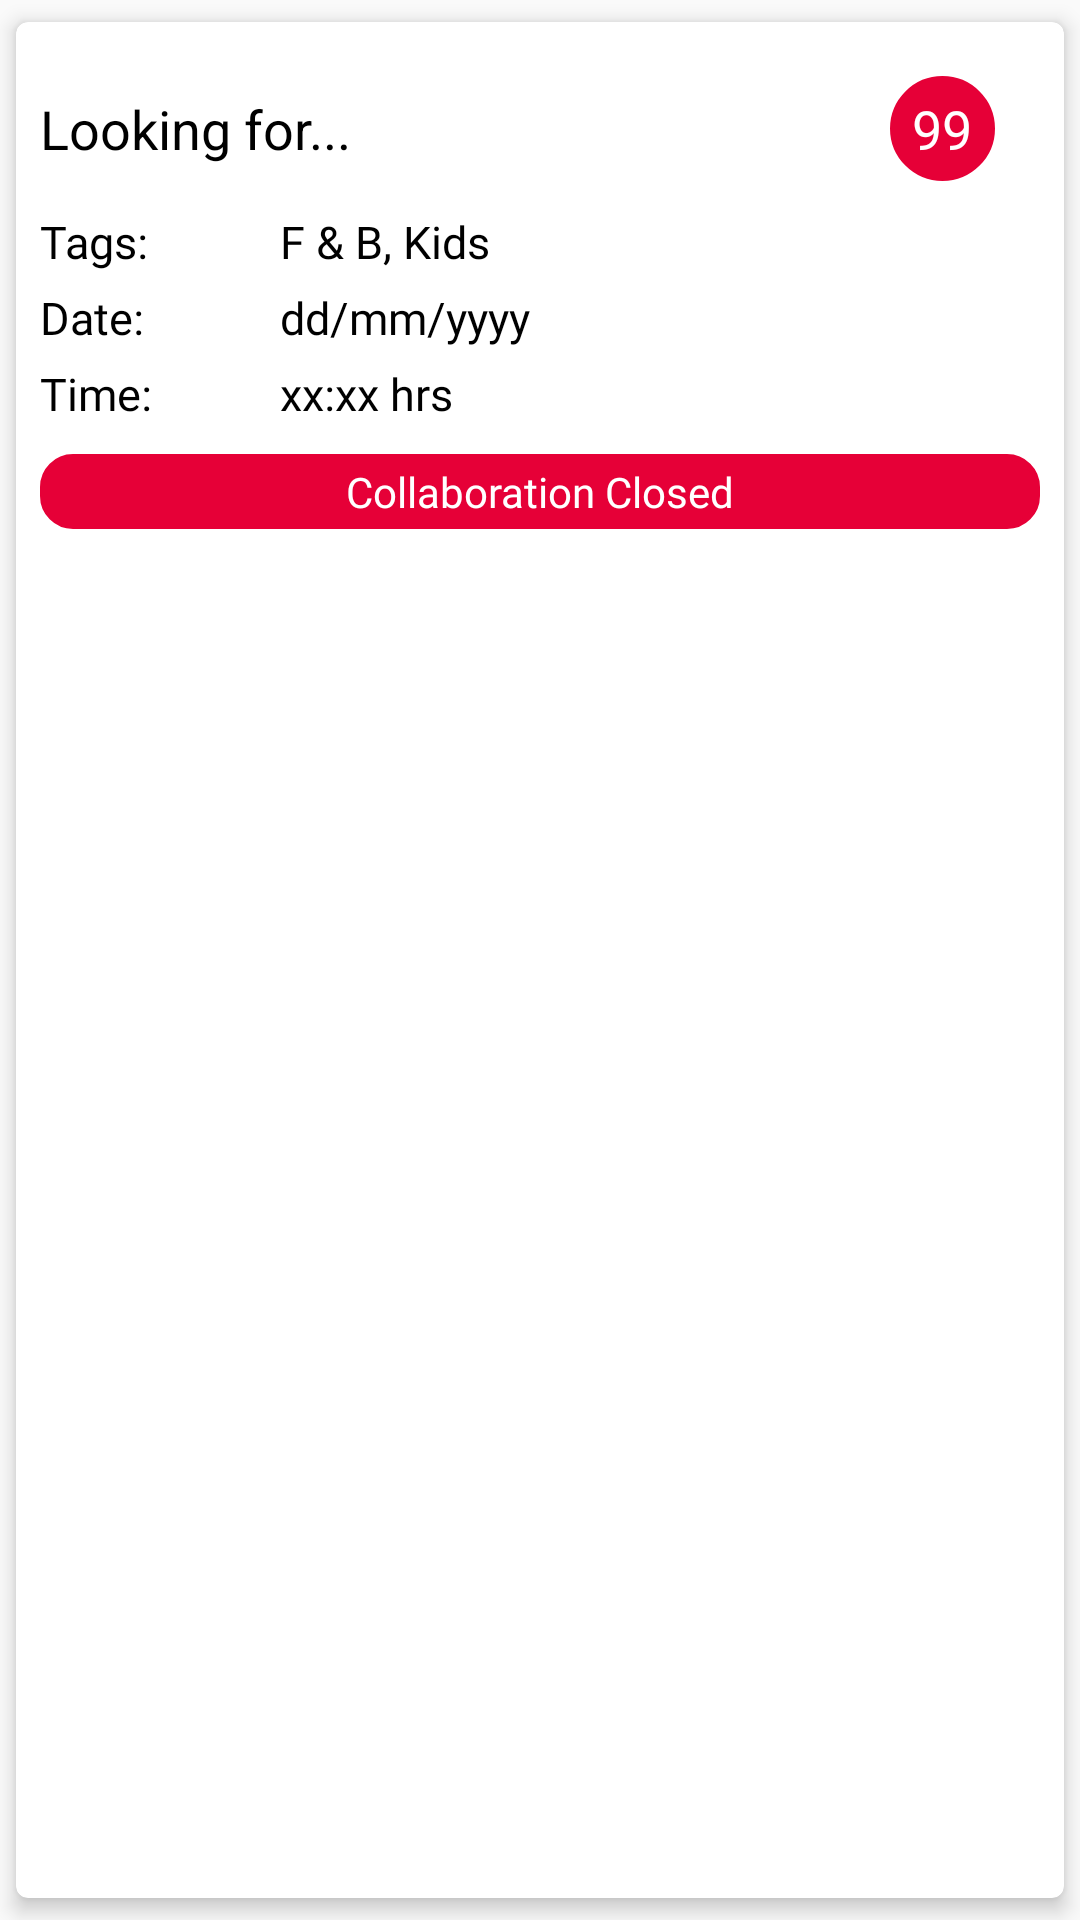

Here is an Android app screen rendered from its layout file. Give the layout XML and the strings, colors and styles it references.
<!-- AndroidManifest.xml: application theme AppTheme -->
<!-- res/layout/activity_profile_cplatform_helper.xml -->
<?xml version="1.0" encoding="utf-8"?>
<androidx.cardview.widget.CardView
    xmlns:android="http://schemas.android.com/apk/res/android"
    android:layout_width="match_parent"
    android:layout_height="wrap_content"
    xmlns:app="http://schemas.android.com/apk/res-auto"
    app:cardUseCompatPadding="true"
    app:cardCornerRadius="4dp"
    app:cardElevation="4dp"
    app:cardBackgroundColor="@color/colorWhite"
    android:layout_marginHorizontal="3dp"
    app:contentPadding="5dp"
    android:id="@+id/profile_cplatform_helper_click_CV"
    android:background="@color/colorBackgroundColour"
    >

    <LinearLayout
        android:layout_width="match_parent"
        android:layout_height="wrap_content"
        android:orientation="vertical"
        android:layout_margin="3dp">


        <LinearLayout
            android:layout_width="match_parent"
            android:layout_height="wrap_content"
            android:orientation="horizontal"
            android:weightSum="100"
            android:layout_marginVertical="10dp">

            <TextView
                android:layout_weight="95"
                android:id="@+id/profile_cplatform_helper_post_title_TV"
                android:layout_width="0dp"
                android:layout_height="wrap_content"
                android:ellipsize="end"
                android:maxLength="35"
                android:maxLines="1"
                android:text="Looking for..."
                android:textColor="@color/colorBlack"
                android:textSize="18sp" />


            <TextView
                android:id="@+id/profile_cplatform_helper_requestCount_TV"
                android:layout_width="35dp"
                android:layout_height="35dp"
                android:fontFamily="@font/montserrat_bold"
                android:background="@drawable/solid_circle_red"
                android:text="99"
                android:textAlignment="center"
                android:gravity="center"
                android:textColor="@color/colorWhite"
                android:textSize="18sp" />

        </LinearLayout>

        <LinearLayout
            android:layout_width="match_parent"
            android:layout_height="match_parent"
            android:orientation="horizontal">

            <TextView
                android:layout_width="70dp"
                android:layout_height="wrap_content"
                android:text="Tags: "
                android:fontFamily="@font/open_sans"
                android:textSize="15sp"
                android:textColor="@color/colorBlack"/>

            <TextView
                android:id="@+id/profile_cplatform_helper_tags_TV"
                android:layout_width="wrap_content"
                android:layout_height="match_parent"
                android:layout_marginLeft="10dp"
                android:text="F &amp; B, Kids"
                android:fontFamily="@font/open_sans"
                android:textSize="15sp"
                android:textColor="@color/colorBlack" />
        </LinearLayout>


        <LinearLayout
            android:layout_width="match_parent"
            android:layout_height="match_parent"
            android:orientation="horizontal"
            android:layout_marginVertical="5dp">

            <TextView
                android:layout_width="70dp"
                android:layout_height="wrap_content"
                android:text="Date: "
                android:fontFamily="@font/open_sans"
                android:textSize="15sp"
                android:textColor="@color/colorBlack"/>
            <TextView
                android:id="@+id/profile_cplatform_helper_date_TV"
                android:layout_marginLeft="10dp"
                android:layout_width="wrap_content"
                android:layout_height="wrap_content"
                android:text="dd/mm/yyyy"
                android:fontFamily="@font/open_sans"
                android:textSize="15sp"
                android:textColor="@color/colorBlack"/>
        </LinearLayout>


        <LinearLayout
            android:layout_width="match_parent"
            android:layout_height="match_parent"
            android:orientation="horizontal">

            <TextView
                android:layout_width="70dp"
                android:layout_height="wrap_content"
                android:fontFamily="@font/open_sans"
                android:textSize="15sp"
                android:text="Time: "
                android:textColor="@color/colorBlack"/>
            <TextView
                android:id="@+id/profile_cplatform_helper_time_TV"
                android:layout_marginLeft="10dp"
                android:layout_width="wrap_content"
                android:layout_height="wrap_content"
                android:text="xx:xx hrs"
                android:fontFamily="@font/open_sans"
                android:textSize="15sp"
                android:textColor="@color/colorBlack"/>
        </LinearLayout>

        <RelativeLayout
            android:layout_width="match_parent"
            android:layout_height="wrap_content"
            android:layout_marginTop="10dp">

            <TextView
                android:id="@+id/profile_cplatform_helper_closed_TV"
                android:layout_width="match_parent"
                android:layout_height="25dp"
                android:text="Collaboration Closed"
                android:textAlignment="center"
                android:gravity="center"
                android:textColor="@color/colorWhite"
                android:fontFamily="@font/open_sans_bold"
                android:background="@drawable/rounded_button"/>
        </RelativeLayout>

    </LinearLayout>

</androidx.cardview.widget.CardView>
<!-- resources referenced by this layout -->
<resources>
  <color name="colorBackgroundColour">#FFF5F5</color>
  <color name="colorBlack">#000000</color>
  <color name="colorWhite">#ffffff</color>
  <!-- drawable rounded_button (drawable) -->
  <?xml version="1.0" encoding="utf-8"?>
  <selector xmlns:android="http://schemas.android.com/apk/res/android">
      <item>
          <shape android:shape="rectangle">
              <solid android:color="@color/colorMainColour"/>
              <corners android:radius="10dp" />
              <stroke
                  android:width="2dp"
                  android:color="@color/colorMainColour"
                  />
          </shape>
      </item>
  </selector>
  <!-- drawable solid_circle_red (drawable) -->
  <?xml version="1.0" encoding="utf-8"?>
  <shape xmlns:android="http://schemas.android.com/apk/res/android"
      android:shape="oval">
      <stroke
          android:width="1dp"
          android:color="@color/colorMainColour" />
      <solid android:color="@color/colorMainColour"/>
  </shape>
  <style name="AppTheme" parent="Theme.AppCompat.Light.DarkActionBar">
          
          <item name="colorPrimary">#EE0044</item>
          <item name="colorPrimaryDark">#EE0044</item>
          <item name="colorAccent">#CC0044</item>
      </style>
  <color name="colorMainColour">#E60037</color>
</resources>
